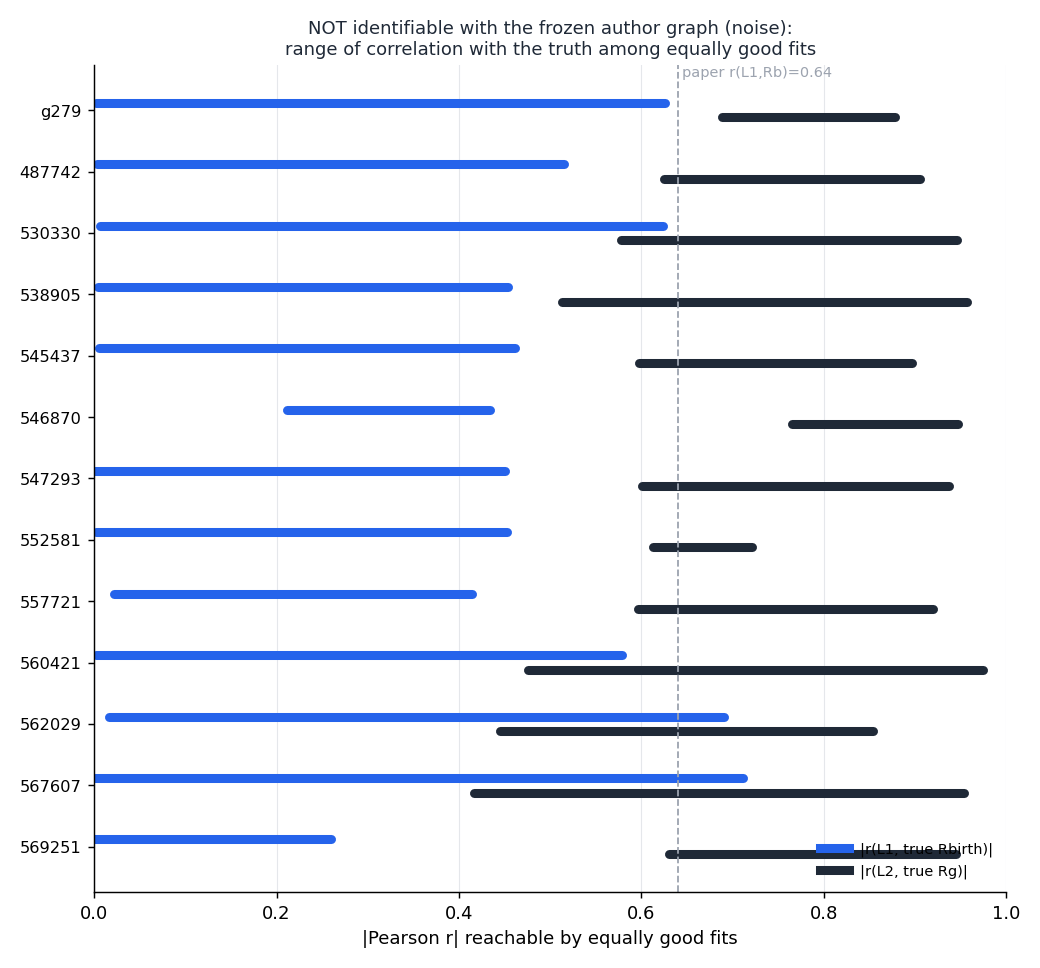

The data file committed next to this chart (first rows):
tag, n_stars, jacobian_rank, best_nll, n_equally_good, r1_min, r1_max, r2_min, r2_max
g279, 119236, 14/15, -1.27, 38, 0.002277, 0.6255, 0.6879, 0.878
noise_487742, 13190, 14/15, 1.611, 64, 0.0026, 0.5152, 0.6249, 0.9052
noise_530330, 24154, 14/15, 1.64, 54, 0.005926, 0.6233, 0.5772, 0.9458
noise_538905, 34970, 14/15, 1.391, 50, 0.0046, 0.4541, 0.5132, 0.9567
noise_545437, 16222, 14/15, 1.328, 56, 0.005677, 0.4613, 0.5974, 0.8963
noise_546870, 11484, 14/15, 1.95, 62, 0.2119, 0.4335, 0.7655, 0.9471
noise_547293, 32525, 14/15, 1.643, 60, 0.0005983, 0.4509, 0.601, 0.9374
noise_552581, 13573, 14/15, 1.576, 59, 0.001689, 0.4531, 0.613, 0.7217
noise_557721, 25326, 14/15, 1.589, 56, 0.02154, 0.4145, 0.5959, 0.9193
noise_560421, 19696, 14/15, 1.726, 62, 0.002246, 0.5784, 0.4761, 0.9744
noise_562029, 7299, 14/15, 1.688, 61, 0.01625, 0.6906, 0.4445, 0.8534
noise_567607, 12496, 14/15, 1.77, 65, 0.0008975, 0.7116, 0.4164, 0.9534
noise_569251, 29035, 14/15, 1.486, 50, 0.0002523, 0.26, 0.6302, 0.9451
